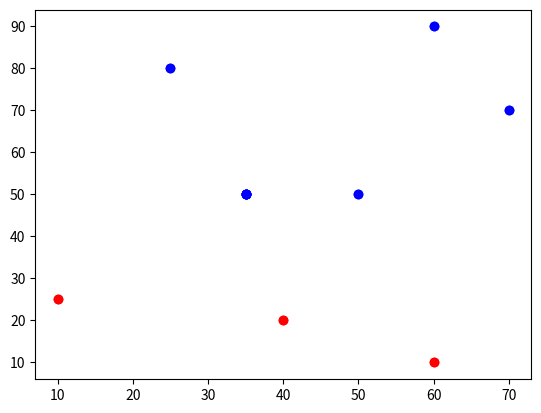

Source code (Python):
import matplotlib.pyplot as plt
from math import sqrt

def rysowanie(points, new_point):
    for point in points:
        if point[2] == "r":
            plt.scatter(point[0], point[1], color='red')
        else:
            plt.scatter(point[0], point[1], color='blue')

        if new_point:
            if new_point[2] == "r":
                plt.scatter(new_point[0], new_point[1], color='red')
            else:
                plt.scatter(new_point[0], new_point[1], color='blue')
    plt.show()

def distance(points, point):
    distances = [0]*len(points)
    i=0

    for x, y, z in points:
        distances[i] = abs(point[0]-x) + abs(point[1]-y)
        i+=1

    for i in range(len(points)):
        points[i].append(distances[i])

points =[
    [40, 20, "r"],
    [50, 50, "b"],
    [60, 90, "b"],
    [10, 25, "r"],
    [70, 70, "b"],
    [60, 10, "r"],
    [25,80, "b"]
]

rysowanie(points, None)

new_point = [35, 50, ""]

distance(points, new_point), points

points = sorted(points, key=lambda point: point[3])

k = 5

il_czerwonych, il_niebieskich = 0, 0

for i in range(k):
    if points[i][2] == "r":
        il_czerwonych += 1
    else:
        il_niebieskich += 1

if il_czerwonych > il_niebieskich:
    new_point = [35, 50, "r"]
    rysowanie(points, new_point)
else:
    new_point = [35, 50, "b"]
    rysowanie(points, new_point)
